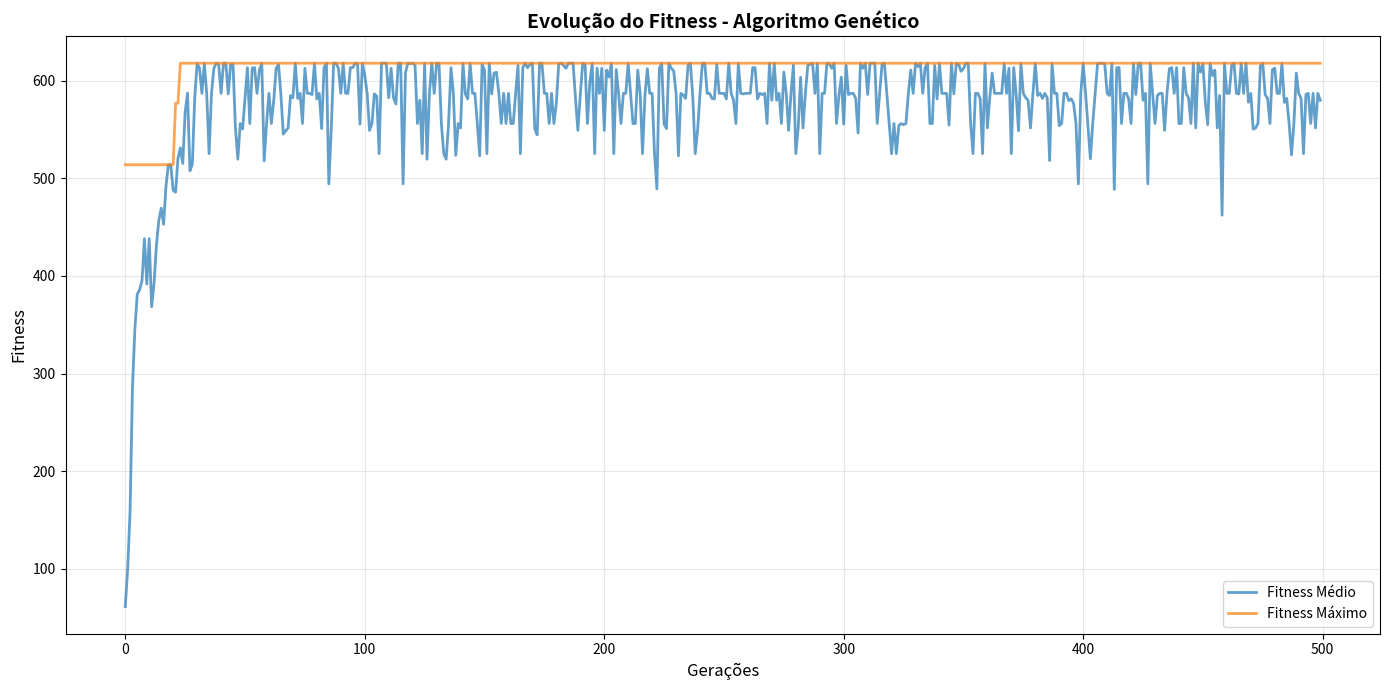

Python code for this plot:
"""
FarmGeneticOptimizer - Algoritmo Genético para Otimização de Recursos Agrícolas
=================================================================================

Este módulo implementa um Algoritmo Genético (AG) para resolver o Problema da
Mochila Binária aplicado ao contexto agrícola, otimizando a alocação de recursos
da fazenda com orçamento limitado.

Baseado no desafio "Ir Além 2" - Otimização com Algoritmos Genéticos (FIAP)

Problema de Negócio:
--------------------
Dado um conjunto de culturas/insumos agrícolas, cada um com:
    - Custo de investimento inicial
    - Valor/Lucro esperado
    
E um orçamento máximo disponível, determinar QUAIS itens investir para
MAXIMIZAR o retorno total, respeitando a restrição orçamentária.

Formulação Matemática:
----------------------
    Maximizar:   Z = Σ(x_i * v_i)    para i=1 até n
    Sujeito a:   Σ(x_i * c_i) ≤ B
    Onde:        x_i ∈ {0, 1}  (decisão binária: investir ou não)
                 v_i = valor/lucro esperado do item i
                 c_i = custo do item i
                 B   = orçamento máximo disponível

Algoritmo Genético - Componentes:
----------------------------------
1. **Representação (Cromossomo)**: Array binário de tamanho n
   - Gene = 1: item selecionado
   - Gene = 0: item não selecionado

2. **Fitness**: Soma dos valores dos itens selecionados
   - Penalização: fitness = 0 se custo > orçamento (Death Penalty)

3. **Seleção**: Elitismo (melhores indivíduos sobrevivem)

4. **Crossover**: 
   - Single-point: ponto fixo no meio
   - Random-point: ponto aleatório para cada par

5. **Mutação**: Bit-flip aleatório (mantém diversidade genética)

6. **Convergência**: Preservação do melhor indivíduo (elitismo)

Uso Básico:
-----------
>>> import pandas as pd
>>> from genetic_optimizer import FarmGeneticOptimizer
>>> 
>>> # Dados das culturas
>>> culturas = pd.DataFrame({
>>>     'Nome': ['Soja', 'Milho', 'Trigo'],
>>>     'Custo': [5000, 3000, 2000],
>>>     'Valor': [8000, 5000, 3500]
>>> })
>>> 
>>> # Otimização
>>> otimizador = FarmGeneticOptimizer(
>>>     items_df=culturas,
>>>     budget=10000,
>>>     population_size=20,
>>>     num_generations=100
>>> )
>>> 
>>> itens, valor, custo, historico = otimizador.optimize()
>>> print(f"Investir em: {', '.join(itens)}")
>>> print(f"Lucro esperado: R$ {valor:,.2f}")

Autor: FIAP IA Engineering Team - Fase 7 Integration
Data: 2025-11-21
Versão: 2.0.0 (Refatorado com validações e novos recursos)
"""

import numpy as np
import pandas as pd
import random as rd
from random import randint
from typing import List, Tuple, Dict
import matplotlib.pyplot as plt


class FarmGeneticOptimizer:
    """
    Otimizador Genético para Alocação de Recursos na Fazenda.
    
    Esta classe implementa um algoritmo genético completo que resolve o problema de
    otimização de recursos agrícolas, determinando quais culturas/itens devem
    ser selecionados para maximizar o valor dentro de um orçamento limitado.
    
    O algoritmo utiliza:
        - Elitismo para preservar melhores soluções
        - Crossover configurável (ponto fixo ou aleatório)
        - Mutação bit-flip para manter diversidade
        - Death Penalty para soluções inválidas (custo > orçamento)
    
    Attributes:
        items_df (pd.DataFrame): DataFrame com as informações dos itens (Nome, Custo, Valor)
        budget (float): Orçamento/Capacidade máxima disponível
        population_size (int): Tamanho da população (deve ser par)
        num_generations (int): Número de gerações para evoluir
        crossover_rate (float): Taxa de crossover (0.0 a 1.0)
        mutation_rate (float): Taxa de mutação (0.0 a 1.0)
        crossover_type (str): Tipo de crossover - 'single_point' ou 'random_point'
        best_solution (np.ndarray): Melhor solução encontrada (array binário)
        best_fitness (float): Melhor fitness alcançado
        convergence_generation (int): Geração em que a melhor solução foi encontrada
        
    Example:
        >>> culturas = pd.DataFrame({
        ...     'Nome': ['Soja', 'Milho'],
        ...     'Custo': [5000, 3000],
        ...     'Valor': [8000, 5000]
        ... })
        >>> opt = FarmGeneticOptimizer(culturas, budget=10000)
        >>> itens, valor, custo, hist = opt.optimize()
        >>> print(opt.get_summary())
    """
    
    def __init__(
        self, 
        items_df: pd.DataFrame = None,
        budget: float = 100.0,
        population_size: int = 16,
        num_generations: int = 1000,
        crossover_rate: float = 0.8,
        mutation_rate: float = 0.15,
        crossover_type: str = 'single_point'
    ):
        """
        Inicializa o otimizador genético.
        
        Args:
            items_df: DataFrame com colunas ['Nome', 'Custo', 'Valor']
            budget: Orçamento máximo disponível
            population_size: Tamanho da população (deve ser par)
            num_generations: Número de gerações para evoluir
            crossover_rate: Probabilidade de crossover entre 0 e 1
            mutation_rate: Probabilidade de mutação entre 0 e 1
            crossover_type: Tipo de crossover - 'single_point' (fixo no meio) ou 'random_point' (aleatório)
            
        Raises:
            ValueError: Se population_size for ímpar ou menor que 4
            ValueError: Se items_df não tiver as colunas necessárias
            ValueError: Se crossover_rate ou mutation_rate estiverem fora de [0, 1]
        """
        # Validações
        if population_size < 4 or population_size % 2 != 0:
            raise ValueError("Population size deve ser um número par >= 4")
        
        if not 0 <= crossover_rate <= 1:
            raise ValueError("crossover_rate deve estar entre 0 e 1")
        
        if not 0 <= mutation_rate <= 1:
            raise ValueError("mutation_rate deve estar entre 0 e 1")
        
        if crossover_type not in ['single_point', 'random_point']:
            raise ValueError("crossover_type deve ser 'single_point' ou 'random_point'")
        
        if items_df is not None:
            required_cols = {'Nome', 'Custo', 'Valor'}
            if not required_cols.issubset(items_df.columns):
                raise ValueError(f"DataFrame deve conter as colunas: {required_cols}")
            
            if len(items_df) == 0:
                raise ValueError("DataFrame não pode estar vazio")
        
        self.items_df = items_df
        self.budget = budget
        self.population_size = population_size
        self.num_generations = num_generations
        self.crossover_rate = crossover_rate
        self.mutation_rate = mutation_rate
        self.crossover_type = crossover_type
        
        # Extrair arrays de custo e valor
        if items_df is not None:
            self.costs = items_df['Custo'].values
            self.values = items_df['Valor'].values
            self.item_names = items_df['Nome'].values
            self.num_items = len(items_df)
        else:
            self.costs = None
            self.values = None
            self.item_names = None
            self.num_items = 0
            
        # Armazenar histórico de fitness
        self.fitness_history = []
        self.best_solution = None
        self.best_fitness = 0
        self.convergence_generation = 0
    
    def _fitness(self, population: np.ndarray) -> np.ndarray:
        """
        Calcula o fitness de cada indivíduo na população usando Death Penalty.
        
        Um indivíduo é um array binário onde 1 indica que o item foi selecionado
        e 0 indica que não foi. O fitness é a soma dos valores dos itens selecionados,
        mas é zero se o custo total exceder o orçamento (Death Penalty).
        
        Formulação Matemática:
            fitness(i) = Σ(chromosome[i] * values)  se Σ(chromosome[i] * costs) ≤ budget
                       = 0                          caso contrário (penalização mortal)
        
        Args:
            population: Array 2D onde cada linha é um indivíduo (solução binária)
                       Shape: (population_size, num_items)
            
        Returns:
            Array com o fitness de cada indivíduo (valores não-negativos)
        """
        fitness = np.empty(len(population))
        
        for i in range(len(fitness)):
            total_value = np.sum(population[i] * self.values)
            total_cost = np.sum(population[i] * self.costs)
            
            # Death Penalty: soluções inválidas recebem fitness 0
            if total_cost <= self.budget:
                fitness[i] = total_value
            else:
                fitness[i] = 0
                
        return fitness.astype(float)
    
    def _selection(self, fitness: np.ndarray, num_parents: int, population: np.ndarray) -> np.ndarray:
        """
        Seleciona os melhores indivíduos para reprodução usando Elitismo.
        
        Estratégia: Ordena a população por fitness e seleciona os top N indivíduos.
        Isso garante que as melhores soluções sejam preservadas para a próxima geração.
        
        Args:
            fitness: Array com fitness de cada indivíduo
            num_parents: Número de pais a selecionar
            population: População atual (shape: population_size x num_items)
            
        Returns:
            Array com os melhores indivíduos selecionados (shape: num_parents x num_items)
        """
        fitness_copy = fitness.copy().tolist()
        parents = np.empty((num_parents, population.shape[1]))
        
        for i in range(num_parents):
            # Encontra o índice do maior fitness
            max_fitness_idx = np.argmax(fitness_copy)
            parents[i, :] = population[max_fitness_idx, :]
            # Marca como já selecionado atribuindo valor muito baixo
            fitness_copy[max_fitness_idx] = -999999
            
        return parents
    
    def _crossover(self, parents: np.ndarray, num_offsprings: int) -> np.ndarray:
        """
        Realiza crossover de um ponto para gerar descendentes.
        
        Tipos de Crossover:
            - 'single_point': Ponto de corte fixo no meio do cromossomo
            - 'random_point': Ponto de corte aleatório para cada par de pais
        
        Lógica: Combina genes de dois pais diferentes. Se o crossover não ocorrer
        (baseado na taxa de crossover), copia o parent1 diretamente.
        
        Args:
            parents: Array com os pais selecionados (shape: num_parents x num_items)
            num_offsprings: Número de filhos a gerar
            
        Returns:
            Array com os descendentes gerados (shape: num_offsprings x num_items)
        """
        offsprings = np.empty((num_offsprings, parents.shape[1]))
        
        # Define o ponto de crossover baseado no tipo
        if self.crossover_type == 'single_point':
            crossover_point = int(parents.shape[1] / 2)
        
        cnt_offsprings = 0
        i = 0
        max_attempts = num_offsprings * 10  # Evita loop infinito
        
        while cnt_offsprings < num_offsprings and i < max_attempts:
            parent1_index = i % parents.shape[0]
            parent2_index = (i + 1) % parents.shape[0]
            
            # Decide se aplica crossover baseado na taxa
            if rd.random() <= self.crossover_rate:
                # Ponto de crossover aleatório se configurado
                if self.crossover_type == 'random_point':
                    crossover_point = randint(1, parents.shape[1] - 1)
                
                # Realiza crossover
                offsprings[cnt_offsprings, 0:crossover_point] = parents[parent1_index, 0:crossover_point]
                offsprings[cnt_offsprings, crossover_point:] = parents[parent2_index, crossover_point:]
                cnt_offsprings += 1
            else:
                # Sem crossover: copia parent1 diretamente (clonagem)
                offsprings[cnt_offsprings, :] = parents[parent1_index, :]
                cnt_offsprings += 1
            
            i += 1
        
        # Se não conseguiu gerar todos os filhos, completa com clones dos pais
        while cnt_offsprings < num_offsprings:
            parent_idx = cnt_offsprings % parents.shape[0]
            offsprings[cnt_offsprings, :] = parents[parent_idx, :]
            cnt_offsprings += 1
            
        return offsprings
    
    def _mutation(self, offsprings: np.ndarray) -> np.ndarray:
        """
        Aplica mutação de inversão de bit (Bit-Flip Mutation) aos descendentes.
        
        Para cada descendente, há uma chance (mutation_rate) de mutar.
        Se mutação ocorrer, um gene aleatório é invertido (0→1 ou 1→0).
        
        Objetivo: Manter diversidade genética e evitar convergência prematura
        para ótimos locais.
        
        Args:
            offsprings: Array com descendentes (shape: num_offsprings x num_items)
            
        Returns:
            Array com descendentes mutados (mesma shape)
        """
        mutants = np.empty(offsprings.shape)
        
        for i in range(mutants.shape[0]):
            mutants[i, :] = offsprings[i, :]
            
            # Aplica mutação baseado na taxa
            if rd.random() <= self.mutation_rate:
                # Seleciona gene aleatório para inverter
                gene_idx = randint(0, offsprings.shape[1] - 1)
                # Inverte o bit (0→1 ou 1→0)
                mutants[i, gene_idx] = 1 - mutants[i, gene_idx]
                
        return mutants
    
    def optimize(self) -> Tuple[List[str], float, float, pd.DataFrame]:
        """
        Executa o algoritmo genético para encontrar a melhor solução.
        
        Returns:
            Tupla contendo:
                - Lista com nomes dos itens selecionados
                - Valor total alcançado
                - Custo total usado
                - DataFrame com histórico de fitness
        """
        if self.items_df is None or len(self.items_df) == 0:
            raise ValueError("Items DataFrame não foi fornecido ou está vazio")
        
        # Inicializa população aleatória
        population = np.random.randint(2, size=(self.population_size, self.num_items))
        population = population.astype(int)
        
        # Calcula número de pais e filhos
        num_parents = int(self.population_size / 2)
        num_offsprings = self.population_size - num_parents
        
        # Histórico para visualização
        fitness_history_mean = []
        fitness_history_max = []
        
        # Loop principal do algoritmo genético
        for generation in range(self.num_generations):
            # Avalia fitness da população atual
            fitness = self._fitness(population)
            
            # Armazena estatísticas
            fitness_history_mean.append(np.mean(fitness))
            fitness_history_max.append(np.max(fitness))
            
            # Rastreia a melhor solução encontrada até agora
            gen_best_fitness = np.max(fitness)
            if gen_best_fitness > self.best_fitness:
                self.best_fitness = gen_best_fitness
                self.convergence_generation = generation
            
            # Seleciona os melhores para reprodução
            parents = self._selection(fitness, num_parents, population)
            
            # Gera descendentes via crossover
            offsprings = self._crossover(parents, num_offsprings)
            
            # Aplica mutação
            mutants = self._mutation(offsprings)
            
            # Forma nova população (elitismo: mantém melhores pais + novos mutantes)
            population[0:parents.shape[0], :] = parents
            population[parents.shape[0]:, :] = mutants
        
        # Avalia fitness da última geração
        fitness_last_gen = self._fitness(population)
        
        # Encontra melhor solução
        max_fitness_idx = np.where(fitness_last_gen == np.max(fitness_last_gen))[0][0]
        best_solution = population[max_fitness_idx, :]
        
        # Armazena resultados
        self.best_solution = best_solution
        self.best_fitness = fitness_last_gen[max_fitness_idx]
        
        # Calcula itens selecionados e custos
        selected_items = []
        total_cost = 0
        total_value = 0
        
        for i in range(len(best_solution)):
            if best_solution[i] == 1:
                selected_items.append(self.item_names[i])
                total_cost += self.costs[i]
                total_value += self.values[i]
        
        # Cria DataFrame com histórico
        history_df = pd.DataFrame({
            'Geração': list(range(self.num_generations)),
            'Fitness Médio': fitness_history_mean,
            'Fitness Máximo': fitness_history_max
        })
        
        self.fitness_history = history_df
        
        # Converte para tipos Python nativos para compatibilidade
        return (
            selected_items, 
            float(total_value), 
            float(total_cost), 
            history_df
        )
    
    def plot_fitness_evolution(self, figsize: Tuple[int, int] = (12, 6)) -> plt.Figure:
        """
        Plota a evolução do fitness ao longo das gerações.
        
        Args:
            figsize: Tamanho da figura (largura, altura)
            
        Returns:
            Figura matplotlib
        """
        if len(self.fitness_history) == 0:
            raise ValueError("Execute optimize() primeiro para gerar dados")
        
        fig, ax = plt.subplots(figsize=figsize)
        
        ax.plot(
            self.fitness_history['Geração'], 
            self.fitness_history['Fitness Médio'],
            label='Fitness Médio',
            linewidth=2,
            alpha=0.7
        )
        ax.plot(
            self.fitness_history['Geração'],
            self.fitness_history['Fitness Máximo'],
            label='Fitness Máximo',
            linewidth=2,
            alpha=0.7
        )
        
        ax.set_xlabel('Gerações', fontsize=12)
        ax.set_ylabel('Fitness', fontsize=12)
        ax.set_title('Evolução do Fitness - Algoritmo Genético', fontsize=14, fontweight='bold')
        ax.legend(fontsize=10)
        ax.grid(True, alpha=0.3)
        
        plt.tight_layout()
        return fig
    
    def get_summary(self) -> Dict[str, any]:
        """
        Retorna um resumo dos resultados da otimização.
        
        Returns:
            Dicionário com informações sobre a melhor solução
        """
        if self.best_solution is None:
            return {"error": "Execute optimize() primeiro"}
        
        selected_items = []
        total_cost = 0
        total_value = 0
        
        for i in range(len(self.best_solution)):
            if self.best_solution[i] == 1:
                selected_items.append({
                    'Nome': self.item_names[i],
                    'Custo': float(self.costs[i]),
                    'Valor': float(self.values[i])
                })
                total_cost += self.costs[i]
                total_value += self.values[i]
        
        return {
            'itens_selecionados': selected_items,
            'total_itens': len(selected_items),
            'valor_total': float(total_value),
            'custo_total': float(total_cost),
            'orcamento': float(self.budget),
            'orcamento_utilizado_percentual': float(total_cost / self.budget * 100),
            'melhor_fitness': float(self.best_fitness),
            'geracao_convergencia': int(self.convergence_generation)
        }
    
    def get_detailed_results(self) -> pd.DataFrame:
        """
        Retorna um DataFrame detalhado com todos os itens e indicação de seleção.
        
        Returns:
            DataFrame com colunas: Nome, Custo, Valor, Selecionado, ROI
        """
        if self.best_solution is None:
            raise ValueError("Execute optimize() primeiro")
        
        results = self.items_df.copy()
        results['Selecionado'] = self.best_solution.astype(int)
        results['ROI'] = ((results['Valor'] - results['Custo']) / results['Custo'] * 100).round(2)
        results['Eficiencia'] = (results['Valor'] / results['Custo']).round(2)
        
        # Ordena por selecionados primeiro, depois por ROI
        results = results.sort_values(['Selecionado', 'ROI'], ascending=[False, False])
        
        return results
    
    def analyze_budget_sensitivity(self, budget_range: List[float] = None) -> pd.DataFrame:
        """
        Analisa como diferentes orçamentos afetam o valor total otimizado.
        
        Útil para planejamento: "Se eu tiver mais R$ 10.000, quanto mais lucro consigo?"
        
        Args:
            budget_range: Lista de orçamentos a testar. Se None, usa variações de ±50%
            
        Returns:
            DataFrame com: Budget, Total_Value, Num_Items, Budget_Usage_%
        """
        if budget_range is None:
            # Cria range automático: 50% a 150% do orçamento atual
            budget_range = np.linspace(
                self.budget * 0.5, 
                self.budget * 1.5, 
                num=10
            )
        
        results = []
        original_budget = self.budget
        
        for test_budget in budget_range:
            self.budget = test_budget
            selected, value, cost, _ = self.optimize()
            
            results.append({
                'Orcamento': test_budget,
                'Valor_Total': value,
                'Num_Itens': len(selected),
                'Custo_Total': cost,
                'Uso_Orcamento_%': (cost / test_budget * 100) if test_budget > 0 else 0
            })
        
        # Restaura orçamento original
        self.budget = original_budget
        
        return pd.DataFrame(results)


def generate_sample_farm_items(num_items: int = 20, seed: int = 42) -> pd.DataFrame:
    """
    Gera dados de exemplo de culturas agrícolas para teste.
    
    Args:
        num_items: Número de itens a gerar
        seed: Seed para reprodutibilidade
        
    Returns:
        DataFrame com culturas de exemplo
    """
    np.random.seed(seed)
    
    culturas = [
        'Milho', 'Soja', 'Trigo', 'Arroz', 'Feijão', 'Café', 'Cana-de-açúcar',
        'Algodão', 'Mandioca', 'Batata', 'Tomate', 'Cebola', 'Alho', 'Cenoura',
        'Abóbora', 'Melancia', 'Melão', 'Banana', 'Laranja', 'Manga', 'Uva',
        'Maçã', 'Pera', 'Pêssego', 'Morango', 'Alface', 'Couve', 'Brócolis',
        'Couve-flor', 'Espinafre'
    ]
    
    # Seleciona culturas aleatórias
    selected_cultures = np.random.choice(culturas, size=min(num_items, len(culturas)), replace=False)
    
    # Gera custos e valores
    costs = np.random.randint(5, 50, size=num_items)
    values = np.random.randint(10, 150, size=num_items)
    
    df = pd.DataFrame({
        'Nome': selected_cultures[:num_items],
        'Custo': costs,
        'Valor': values
    })
    
    return df


# Exemplo de uso
if __name__ == "__main__":
    # Gera dados de exemplo
    print("=" * 70)
    print(" FarmGeneticOptimizer - Otimização de Recursos Agrícolas")
    print(" Algoritmo Genético para o Problema da Mochila Binária")
    print("=" * 70)
    
    items_df = generate_sample_farm_items(num_items=20)
    budget = 150
    
    print(f"\n📊 CONFIGURAÇÃO DO PROBLEMA")
    print(f"{'─' * 70}")
    print(f"   Orçamento disponível: R$ {budget:,.2f}")
    print(f"   Número de culturas: {len(items_df)}")
    print(f"\n📋 Culturas disponíveis:")
    print(items_df.to_string(index=False))
    
    # Cria e executa o otimizador
    print(f"\n{'─' * 70}")
    print("🧬 EXECUTANDO ALGORITMO GENÉTICO...")
    print(f"{'─' * 70}")
    
    optimizer = FarmGeneticOptimizer(
        items_df=items_df,
        budget=budget,
        population_size=20,
        num_generations=500,
        crossover_rate=0.8,
        mutation_rate=0.15,
        crossover_type='single_point'  # Ou 'random_point'
    )
    
    selected_items, total_value, total_cost, history = optimizer.optimize()
    
    print("\n" + "=" * 70)
    print(" ✅ RESULTADOS DA OTIMIZAÇÃO")
    print("=" * 70)
    print(f"\n🌱 Itens selecionados ({len(selected_items)}):")
    print(f"   {', '.join(selected_items)}")
    print(f"\n💰 Valor total esperado: R$ {total_value:,.2f}")
    print(f"💸 Custo total: R$ {total_cost:,.2f} (de R$ {budget:,.2f})")
    print(f"📊 Orçamento utilizado: {total_cost/budget*100:.1f}%")
    print(f"🎯 Convergência na geração: {optimizer.convergence_generation}")
    
    # Mostra resumo detalhado
    summary = optimizer.get_summary()
    print(f"\n📈 Resumo Completo:")
    for key, value in summary.items():
        if key != 'itens_selecionados':
            print(f"   {key}: {value}")
    
    # Mostra análise detalhada
    print(f"\n{'─' * 70}")
    print("📊 ANÁLISE DETALHADA DE ITENS")
    print(f"{'─' * 70}")
    detailed = optimizer.get_detailed_results()
    print(detailed.to_string(index=False))
    
    # Plota evolução
    print(f"\n{'─' * 70}")
    print("📈 Gerando gráfico de evolução do fitness...")
    fig = optimizer.plot_fitness_evolution(figsize=(14, 7))
    plt.savefig('genetic_optimization_evolution.png', dpi=150, bbox_inches='tight')
    print("   ✅ Gráfico salvo: 'genetic_optimization_evolution.png'")
    
    # Análise de sensibilidade (opcional - comentado pois demora)
    # print(f"\n{'─' * 70}")
    # print("🔬 ANÁLISE DE SENSIBILIDADE DE ORÇAMENTO")
    # print(f"{'─' * 70}")
    # sensitivity = optimizer.analyze_budget_sensitivity()
    # print(sensitivity.to_string(index=False))
    
    print(f"\n{'=' * 70}")
    print(" ✨ Otimização concluída com sucesso!")
    print("=" * 70)
